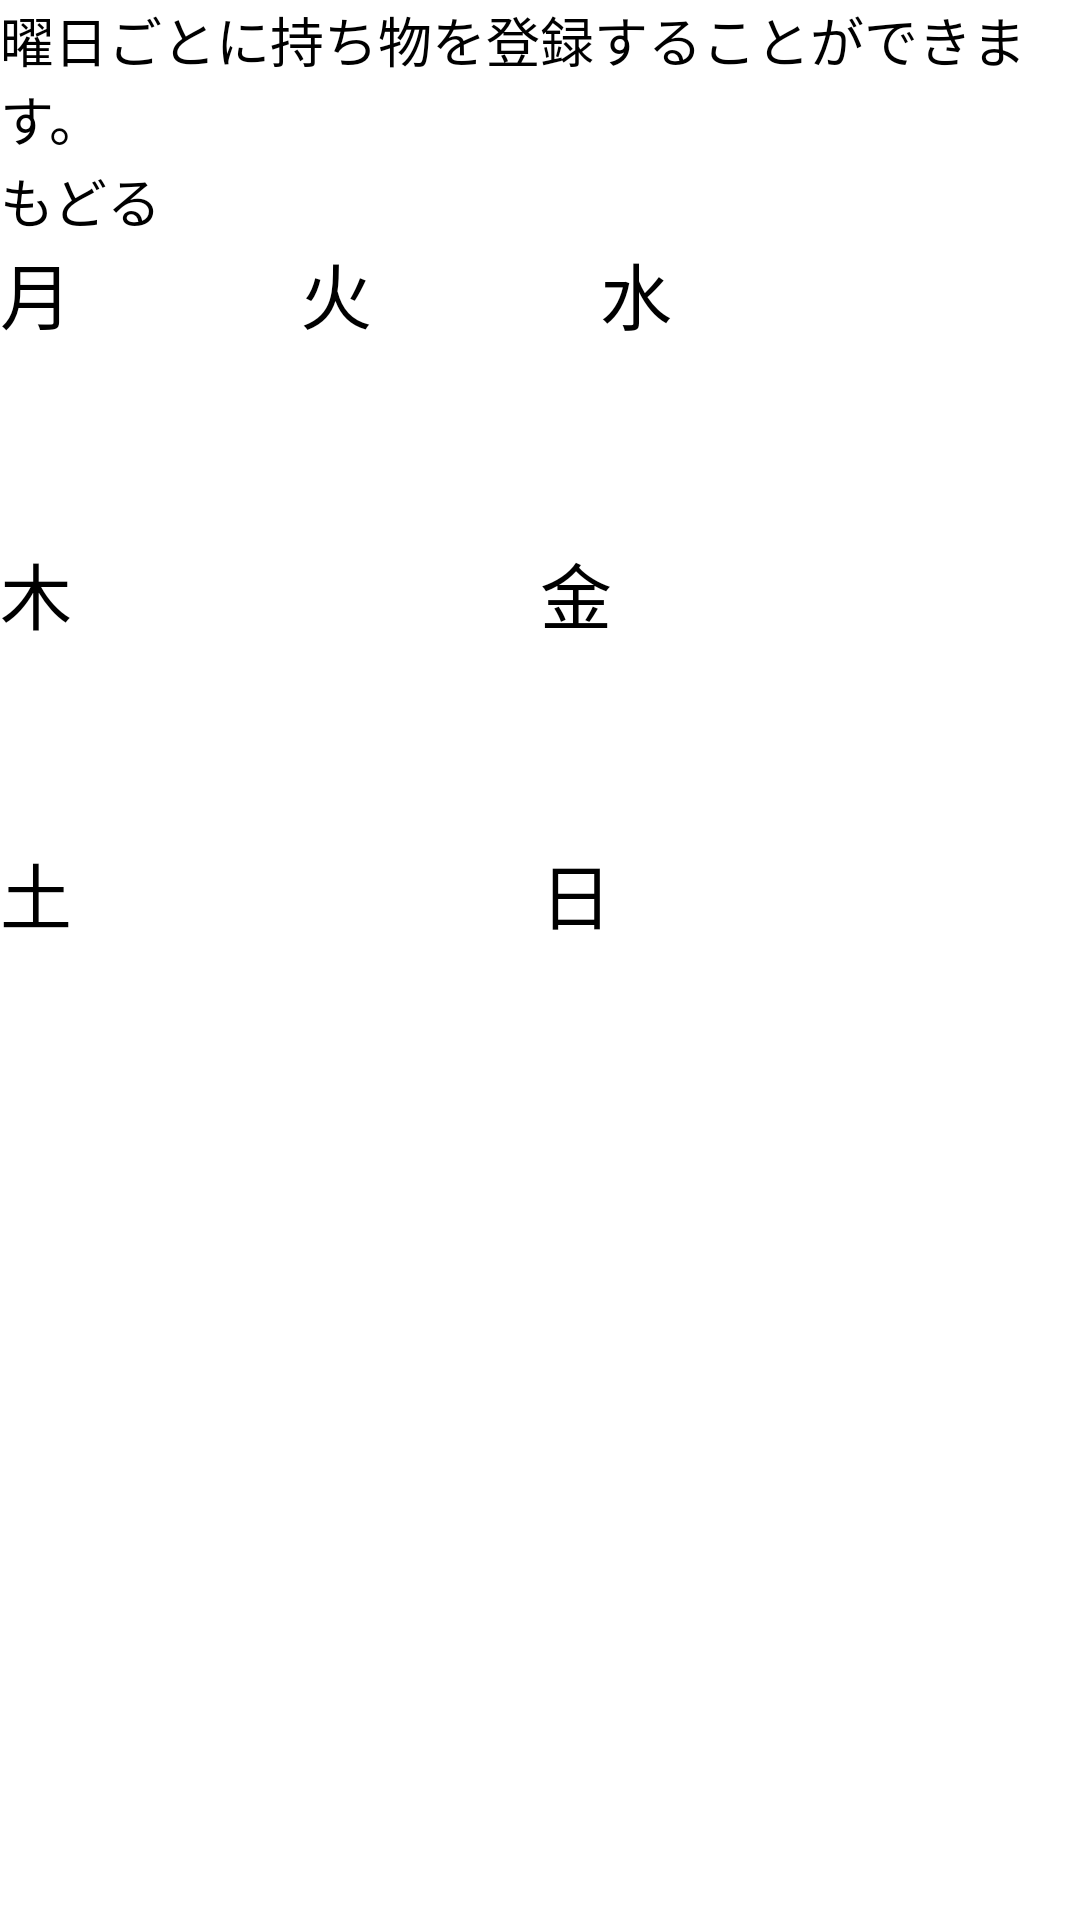

Reconstruct the res/layout file that produces this screen, plus the resources it refers to.
<!-- AndroidManifest.xml: application theme Theme.MyApplication105 -->
<!-- res/layout/activity_week.xml -->
<?xml version="1.0" encoding="utf-8"?>
<androidx.constraintlayout.widget.ConstraintLayout xmlns:android="http://schemas.android.com/apk/res/android"
    xmlns:app="http://schemas.android.com/apk/res-auto"
    xmlns:tools="http://schemas.android.com/tools"
    android:layout_width="match_parent"
    android:layout_height="match_parent">

    <TextView
        android:layout_width="wrap_content"
        android:layout_height="wrap_content"
        android:text="曜日ごとに持ち物を登録することができます。"
        android:textSize="18dp" />

    <Button
        android:id="@+id/Button2"
        android:layout_width="wrap_content"
        android:layout_height="wrap_content"
        android:text="もどる"
        android:textSize="18sp"
        app:layout_constraintBottom_toTopOf="@+id/container"
        tools:layout_editor_absoluteX="0dp" />

    <TableLayout
        android:id="@+id/container"
        android:layout_width="match_parent"
        android:layout_height="match_parent"
        android:layout_marginTop="80dp">

    <TableRow
        android:layout_width="match_parent"
        android:layout_height="wrap_content">

        <Button
            android:id="@+id/Button11"
            android:layout_width="100dp"
            android:layout_height="100dp"
            android:textSize="24dp"
            android:text="月" />

        <Button
            android:id="@+id/Button12"
            android:layout_width="100dp"
            android:layout_height="100dp"
            android:textSize="24dp"
            android:text="火" />

        <Button
            android:id="@+id/Button13"
            android:layout_width="100dp"
            android:layout_height="100dp"
            android:textSize="24dp"
            android:text="水" />

    </TableRow>
    <TableRow
        android:layout_width="match_parent"
        android:layout_height="wrap_content">
        <Button
            android:id="@+id/Button21"
            android:text="木"
            android:layout_width="0dp"
            android:layout_height="100dp"
            android:layout_weight="1"
            android:textSize="24dp"/>
        <Button
            android:id="@+id/Button22"
            android:text="金"
            android:layout_width="0dp"
            android:layout_height="100dp"
            android:layout_weight="1"
            android:textSize="24dp"/>
    </TableRow>
    <TableRow
        android:layout_width="match_parent"
        android:layout_height="wrap_content">
        <Button
            android:id="@+id/Button31"
            android:text="土"
            android:layout_width="0dp"
            android:layout_height="100dp"
            android:layout_weight="1"
            android:textSize="24dp"/>
        <Button
            android:id="@+id/Button32"
            android:text="日"
            android:layout_width="0dp"
            android:layout_height="100dp"
            android:layout_weight="1"
            android:textSize="24dp"/>
    </TableRow>
    </TableLayout>

</androidx.constraintlayout.widget.ConstraintLayout>
<!-- resources referenced by this layout -->
<resources>
  <style name="Theme.MyApplication105" parent="Theme.MaterialComponents.DayNight.DarkActionBar">
          
          <item name="colorPrimary">@color/purple_200</item>
          <item name="colorPrimaryVariant">@color/purple_700</item>
          <item name="colorOnPrimary">@color/black</item>
          
          <item name="colorSecondary">@color/teal_200</item>
          <item name="colorSecondaryVariant">@color/teal_200</item>
          <item name="colorOnSecondary">@color/black</item>
          
          <item name="android:statusBarColor" tools:targetApi="l">?attr/colorPrimaryVariant</item>
          
      </style>
  <!-- not gathered from this repository: default colours our renderer supplied (Android Studio template values) -->
  <color name="purple_200">#FFBB86FC</color>
  <color name="purple_700">#FF3700B3</color>
  <color name="teal_200">#FF03DAC5</color>
  <color name="black">#FF000000</color>
</resources>
